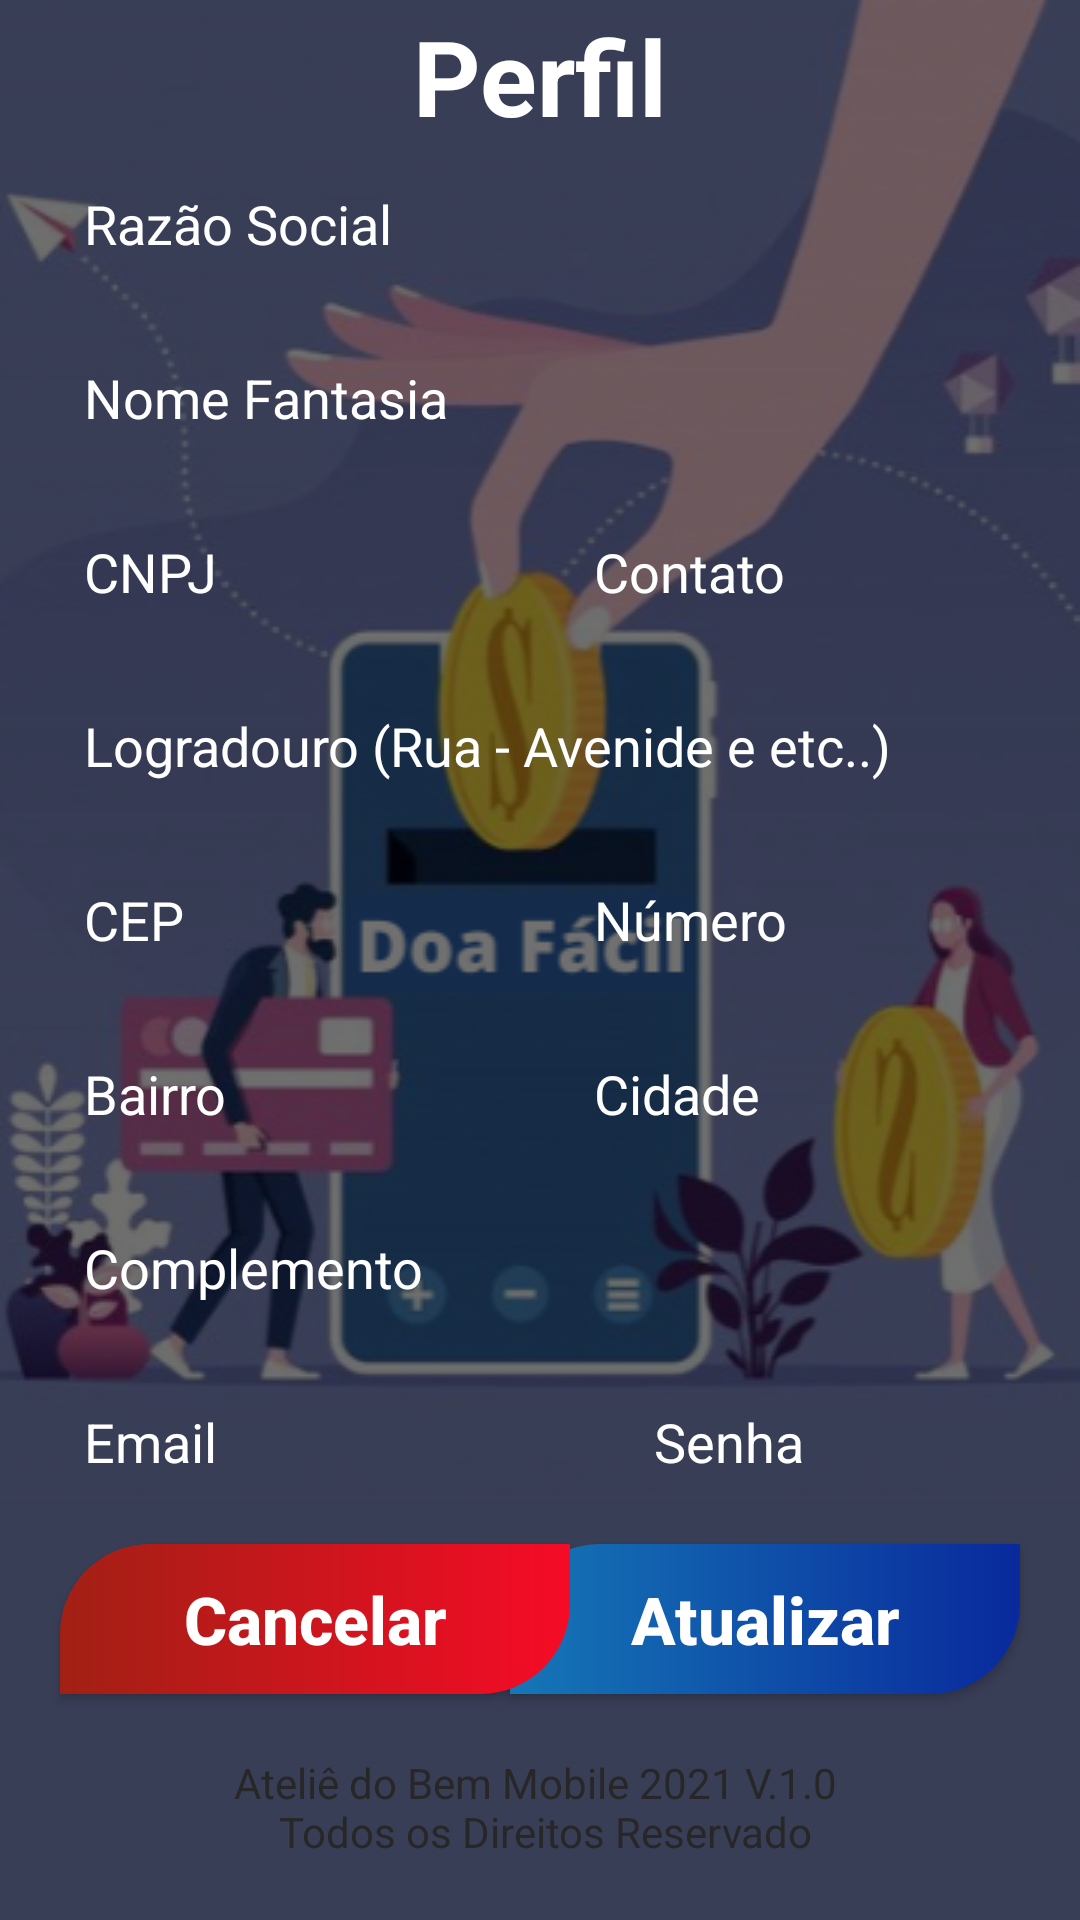

Layout XML and referenced resources for this Android screen:
<!-- AndroidManifest.xml: application theme Theme.Tela_inicial -->
<!-- res/layout/activity_tela_perfil.xml -->
<?xml version="1.0" encoding="utf-8"?>
<androidx.constraintlayout.widget.ConstraintLayout xmlns:android="http://schemas.android.com/apk/res/android"
    xmlns:app="http://schemas.android.com/apk/res-auto"
    xmlns:tools="http://schemas.android.com/tools"
    android:layout_width="match_parent"
    android:layout_height="match_parent"
    android:background="@drawable/background_doa_facil"
    tools:context=".View.Tela_Perfil">

    <View
        android:id="@+id/background_cadastro"
        android:layout_width="match_parent"
        android:layout_height="match_parent"
        android:background="#8F000000"
        />

     <TextView
        android:id="@+id/txt_cadastro"
        style="@style/TextAppearance.AppCompat.Headline"
        android:layout_width="wrap_content"
        android:layout_height="wrap_content"
        android:layout_margin="20sp"
        android:text="@string/txt_titulo_perfil"
        android:textSize="35sp"
        android:textColor="@color/white"
        android:textStyle="bold"
        app:layout_constraintEnd_toEndOf="parent"
        app:layout_constraintStart_toStartOf="parent"
        app:layout_constraintTop_toTopOf="parent"
        app:layout_constraintBottom_toTopOf="@+id/edit_cad_razao"
        />

    <androidx.appcompat.widget.AppCompatEditText
        android:id="@+id/edit_cad_razao"
        android:layout_width="match_parent"
        android:layout_height="48dp"
        android:layout_margin="10dp"
        android:hint="@string/txt_razao_social"
        android:inputType="text"
        android:imeOptions="actionDone"
        android:textColor="@color/white"
        android:background="@drawable/bg_edit_password"
        android:paddingStart="18dp"
        android:paddingEnd="18dp"
        android:textColorHint="@color/white"
        app:layout_constraintBottom_toTopOf="@+id/edit_cad_nome_fantasia"
        />

    <androidx.appcompat.widget.AppCompatEditText
        android:id="@+id/edit_cad_nome_fantasia"
        android:layout_width="match_parent"
        android:layout_height="48dp"
        android:layout_margin="10dp"
        android:hint="@string/txt_nome_fantasia"
        android:inputType="text"
        android:imeOptions="actionDone"
        android:textColor="@color/white"
        android:background="@drawable/bg_edit_password"
        android:paddingStart="18dp"
        android:paddingEnd="18dp"
        android:textColorHint="@color/white"
        app:layout_constraintBottom_toTopOf="@+id/edit_cad_cnpj"
        />

    <androidx.appcompat.widget.AppCompatEditText
        android:id="@+id/edit_cad_cnpj"
        android:layout_width="170dp"
        android:layout_height="48dp"
        android:layout_margin="10dp"
        android:hint="@string/txt_cnpj"
        android:inputType="number"
        android:imeOptions="actionDone"
        android:textColor="@color/white"
        android:background="@drawable/bg_edit_password"
        android:paddingStart="18dp"
        android:paddingEnd="18dp"
        android:textColorHint="@color/white"
        app:layout_constraintBottom_toTopOf="@+id/edit_cad_logradouro"
        app:layout_constraintStart_toStartOf="parent"
        />

    <androidx.appcompat.widget.AppCompatEditText
        android:id="@+id/edit_cad_cel"
        android:layout_width="170dp"
        android:layout_height="48dp"
        android:layout_margin="10dp"
        android:hint="@string/txt_contato_cel"
        android:inputType="number"
        android:imeOptions="actionDone"
        android:textColor="@color/white"
        android:background="@drawable/bg_edit_password"
        android:paddingStart="18dp"
        android:paddingEnd="18dp"
        android:textColorHint="@color/white"
        app:layout_constraintBottom_toTopOf="@+id/edit_cad_logradouro"
        app:layout_constraintEnd_toEndOf="parent"
        />

    <androidx.appcompat.widget.AppCompatEditText
        android:id="@+id/edit_cad_logradouro"
        android:layout_width="match_parent"
        android:layout_height="48dp"
        android:layout_margin="10dp"
        android:hint="@string/txt_logradouro"
        android:inputType="text"
        android:imeOptions="actionDone"
        android:textColor="@color/white"
        android:background="@drawable/bg_edit_password"
        android:paddingStart="18dp"
        android:paddingEnd="18dp"
        android:textColorHint="@color/white"
        app:layout_constraintBottom_toTopOf="@+id/edit_cad_cep"
        />

    <androidx.appcompat.widget.AppCompatEditText
        android:id="@+id/edit_cad_numero_imovel"
        android:layout_width="170dp"
        android:layout_height="48dp"
        android:layout_margin="10dp"
        android:hint="@string/txt_numero_imovel"
        android:inputType="number"
        android:imeOptions="actionDone"
        android:textColor="@color/white"
        android:background="@drawable/bg_edit_password"
        android:paddingStart="18dp"
        android:paddingEnd="18dp"
        android:textColorHint="@color/white"
        app:layout_constraintBottom_toTopOf="@+id/edit_cad_cidade"
        app:layout_constraintEnd_toEndOf="parent"
        />

    <androidx.appcompat.widget.AppCompatEditText
        android:id="@+id/edit_cad_cep"
        android:layout_width="170dp"
        android:layout_height="48dp"
        android:layout_margin="10dp"
        android:hint="@string/txt_cep"
        android:inputType="number"
        android:imeOptions="actionDone"
        android:textColor="@color/white"
        android:background="@drawable/bg_edit_password"
        android:paddingStart="18dp"
        android:paddingEnd="18dp"
        android:textColorHint="@color/white"
        app:layout_constraintBottom_toTopOf="@+id/edit_cad_bairro"
        app:layout_constraintStart_toStartOf="parent"
        />

    <androidx.appcompat.widget.AppCompatEditText
        android:id="@+id/edit_cad_cidade"
        android:layout_width="170dp"
        android:layout_height="48dp"
        android:layout_margin="10dp"
        android:hint="@string/txt_cidade"
        android:inputType="text"
        android:imeOptions="actionDone"
        android:textColor="@color/white"
        android:background="@drawable/bg_edit_password"
        android:paddingStart="18dp"
        android:paddingEnd="18dp"
        android:textColorHint="@color/white"
        app:layout_constraintBottom_toTopOf="@+id/edit_cad_complemento"
        app:layout_constraintEnd_toEndOf="parent"
        />

    <androidx.appcompat.widget.AppCompatEditText
        android:id="@+id/edit_cad_bairro"
        android:layout_width="170dp"
        android:layout_height="48dp"
        android:layout_margin="10dp"
        android:hint="@string/txt_bairro"
        android:inputType="text"
        android:imeOptions="actionDone"
        android:textColor="@color/white"
        android:background="@drawable/bg_edit_password"
        android:paddingStart="18dp"
        android:paddingEnd="18dp"
        android:textColorHint="@color/white"
        app:layout_constraintBottom_toTopOf="@+id/edit_cad_complemento"
        app:layout_constraintStart_toStartOf="parent"
        />

    <androidx.appcompat.widget.AppCompatEditText
        android:id="@+id/edit_cad_complemento"
        android:layout_width="match_parent"
        android:layout_height="48dp"
        android:layout_margin="10dp"
        android:hint="@string/txt_Complemento"
        android:inputType="text"
        android:imeOptions="actionDone"
        android:textColor="@color/white"
        android:background="@drawable/bg_edit_password"
        android:paddingStart="18dp"
        android:paddingEnd="18dp"
        android:textColorHint="@color/white"
        app:layout_constraintBottom_toTopOf="@+id/edit_cad_email"
        app:layout_constraintEnd_toEndOf="parent"
        app:layout_constraintStart_toStartOf="parent"
        />

    <androidx.appcompat.widget.AppCompatEditText
        android:id="@+id/edit_cad_email"
        android:layout_width="200dp"
        android:layout_height="48dp"
        android:layout_margin="10dp"
        android:background="@drawable/bg_edit_password"
        android:hint="@string/txt_cad_email"
        android:imeOptions="actionDone"
        android:inputType="textEmailAddress"
        android:paddingStart="18dp"
        android:paddingEnd="18dp"
        android:textColor="@color/white"
        android:textColorHint="@color/white"
        app:layout_constraintBottom_toTopOf="@+id/btn_atualizar"
        app:layout_constraintStart_toStartOf="parent"
        />

    <androidx.appcompat.widget.AppCompatEditText
        android:id="@+id/edit_cad_password"
        android:layout_width="150dp"
        android:layout_height="48dp"
        android:layout_margin="10dp"
        android:background="@drawable/bg_edit_password"
        android:hint="@string/txt_cad_senha"
        android:imeOptions="actionDone"
        android:inputType="textPassword"
        android:paddingStart="18dp"
        android:paddingEnd="18dp"
        android:textColor="@color/white"
        android:textColorHint="@color/white"
        app:layout_constraintBottom_toTopOf="@+id/btn_atualizar"
        app:layout_constraintEnd_toEndOf="parent"
        />

    <androidx.appcompat.widget.AppCompatButton
        android:id="@+id/btn_atualizar"
        android:layout_width="170dp"
        android:layout_height="50dp"
        android:layout_margin="20dp"
        android:background="@drawable/bg_btn_organizacao"
        android:text="@string/btn_atualizar"
        android:textAllCaps="false"
        android:textColor="@color/white"
        android:textSize="22sp"
        android:textStyle="bold"
        app:layout_constraintBottom_toTopOf="@+id/txt_atelie"
        app:layout_constraintEnd_toEndOf="parent"
        />

    <androidx.appcompat.widget.AppCompatButton
        android:id="@+id/btn_perf_cancelar"
        android:layout_width="170dp"
        android:layout_height="50dp"
        android:layout_margin="20dp"
        android:background="@drawable/bg_btn_sair"
        android:text="@string/btn_cancelar"
        android:textAllCaps="false"
        android:textColor="@color/white"
        android:textSize="22sp"
        android:textStyle="bold"
        app:layout_constraintBottom_toTopOf="@id/txt_atelie"
        app:layout_constraintStart_toStartOf="parent"
        />

    <androidx.appcompat.widget.AppCompatTextView
        android:id="@+id/txt_atelie"
        android:layout_width="match_parent"
        android:layout_height="wrap_content"
        android:text="@string/txt_roda_pe"
        android:textAlignment="center"
        android:textColor="@color/black"
        android:textSize="14sp"
        android:layout_margin="20dp"
        app:layout_constraintBottom_toBottomOf="parent"
        app:layout_constraintEnd_toEndOf="parent"
        app:layout_constraintStart_toStartOf="parent"
        />

</androidx.constraintlayout.widget.ConstraintLayout>
<!-- resources referenced by this layout -->
<resources>
  <color name="black">#FF272727</color>
  <color name="white">#FFFFFFFF</color>
  <!-- drawable background_doa_facil: png bitmap (drawable, 167486 bytes) -->
  <!-- drawable bg_btn_organizacao (drawable) -->
  <?xml version="1.0" encoding="utf-8"?>
  <shape xmlns:android="http://schemas.android.com/apk/res/android"
      android:shape="rectangle">
  
      <gradient
          android:endColor="#09299C"
          android:startColor="#1577B6"
          />
  
      <corners android:topLeftRadius="30sp"
          android:bottomRightRadius="30sp" />
  </shape>
  <!-- drawable bg_btn_sair (drawable) -->
  <?xml version="1.0" encoding="utf-8"?>
  <shape xmlns:android="http://schemas.android.com/apk/res/android"
      android:shape="rectangle">
  
      <gradient
          android:endColor="#F60B26"
          android:startColor="#A12014"
          />
  
      <corners android:topLeftRadius="30sp"
          android:bottomRightRadius="30sp" />
  
  </shape>
  <string name="btn_atualizar">Atualizar</string>
  <string name="btn_cancelar">Cancelar</string>
  <string name="txt_Complemento">Complemento</string>
  <string name="txt_bairro">Bairro</string>
  <string name="txt_cad_email">Email</string>
  <string name="txt_cad_senha">Senha</string>
  <string name="txt_cep">CEP</string>
  <string name="txt_cidade">Cidade</string>
  <string name="txt_cnpj">CNPJ</string>
  <string name="txt_contato_cel">Contato</string>
  <string name="txt_logradouro">Logradouro (Rua - Avenide e etc..)</string>
  <string name="txt_nome_fantasia">Nome Fantasia</string>
  <string name="txt_numero_imovel">Número</string>
  <string name="txt_razao_social">Razão Social</string>
  <string name="txt_roda_pe">Ateliê do Bem Mobile 2021 V.1.0 \n Todos os Direitos Reservado</string>
  <string name="txt_titulo_perfil">Perfil</string>
  <style name="Theme.Tela_inicial" parent="Theme.AppCompat.Light.NoActionBar">
          
          <item name="colorPrimary">@color/purple_500</item>
          <item name="colorPrimaryVariant">@color/purple_700</item>
          <item name="colorOnPrimary">@color/white</item>
          
          <item name="colorSecondary">@color/teal_200</item>
          <item name="colorSecondaryVariant">@color/teal_700</item>
          <item name="colorOnSecondary">@color/black</item>
          
          <item name="android:statusBarColor" tools:targetApi="l">?attr/colorPrimaryVariant</item>
          
      </style>
  <color name="purple_500">#FF6200EE</color>
  <color name="purple_700">#FF3700B3</color>
  <color name="teal_200">#FF03DAC5</color>
  <color name="teal_700">#FF018786</color>
</resources>
